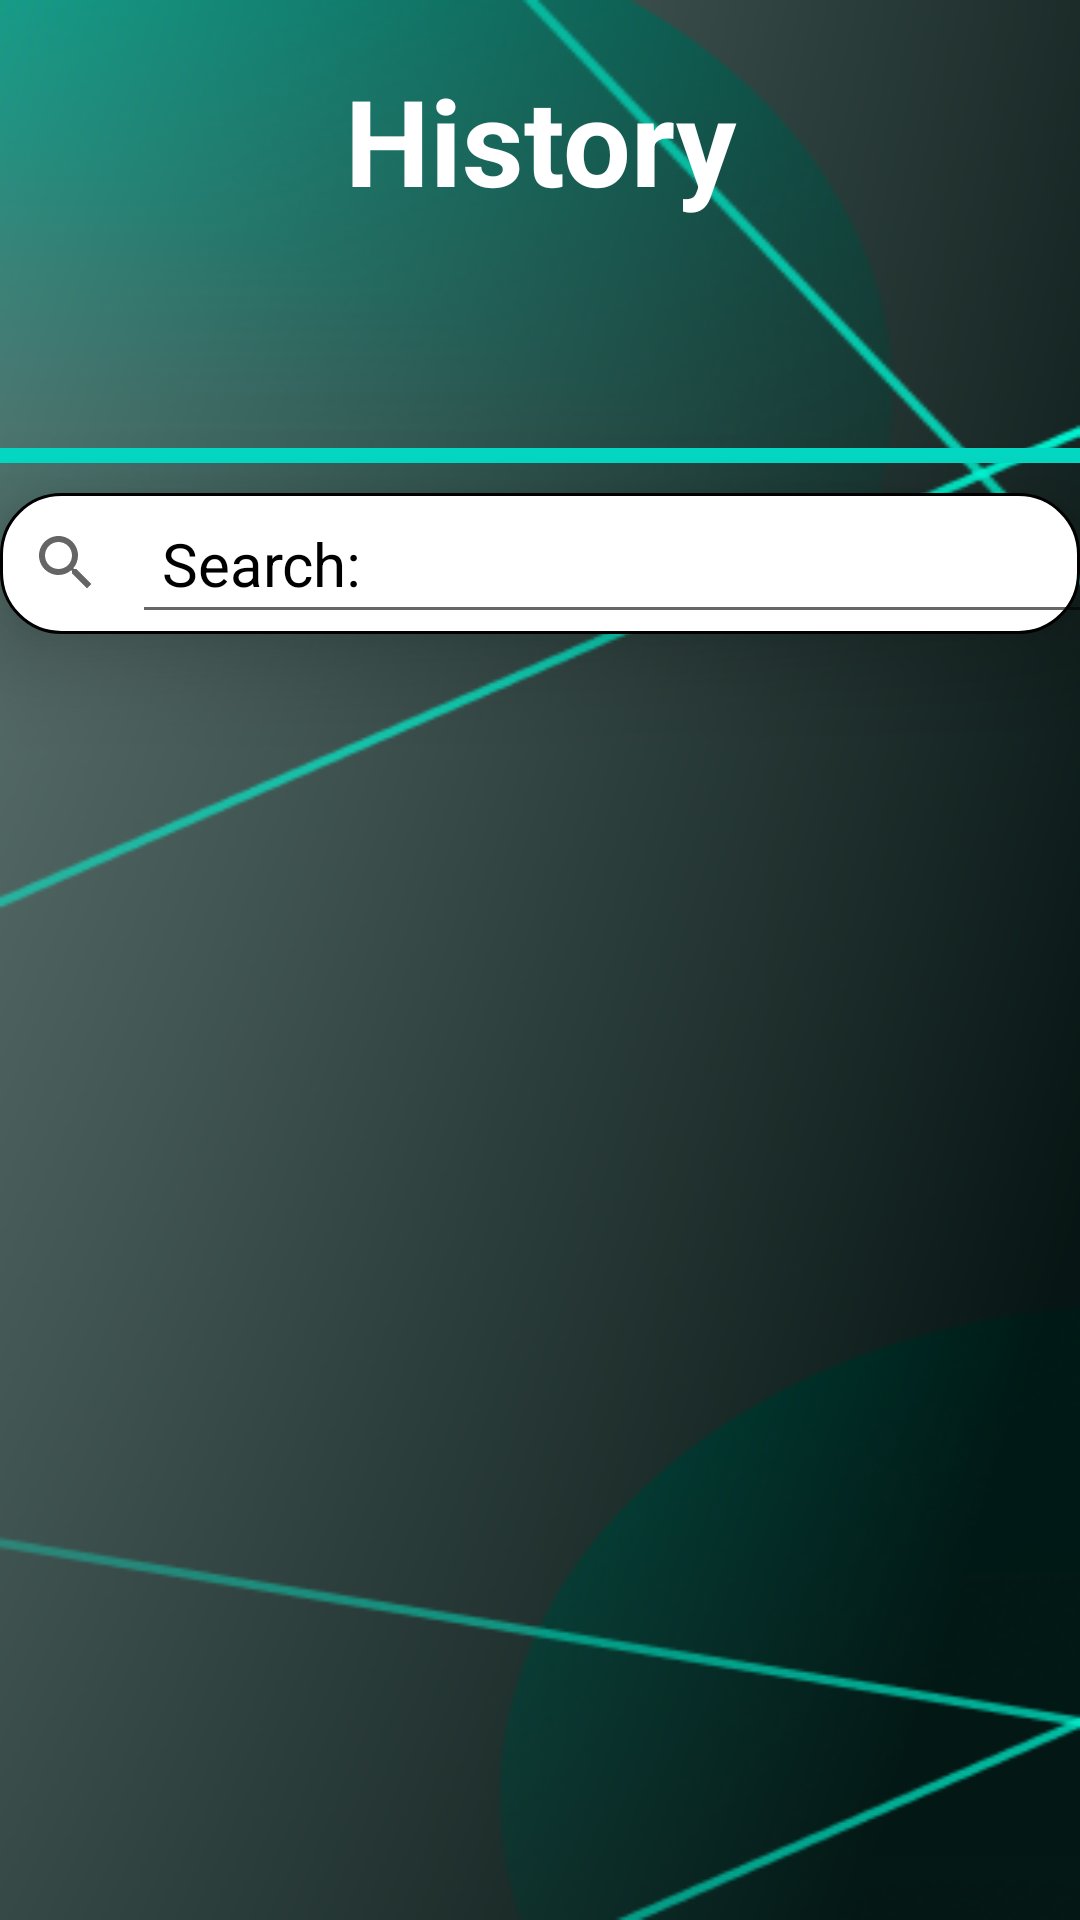

Here is an Android app screen rendered from its layout file. Give the layout XML and the strings, colors and styles it references.
<!-- AndroidManifest.xml: application theme Theme.Mini_Assignment -->
<!-- res/layout/fragment_history.xml -->
<?xml version="1.0" encoding="utf-8"?>
<FrameLayout xmlns:android="http://schemas.android.com/apk/res/android"
    xmlns:tools="http://schemas.android.com/tools"
    android:layout_width="match_parent"
    android:layout_height="match_parent"
    xmlns:app="http://schemas.android.com/apk/res-auto"
    tools:context=".History.HistoryFragment"
    android:background="@drawable/background">

    


    <LinearLayout
        android:layout_width="match_parent"
        android:layout_height="match_parent"
        android:orientation="vertical">

        <TextView
            android:layout_width="match_parent"
            android:layout_height="wrap_content"
            android:text="History"
            android:textSize="40dp"
            android:textAlignment="center"
            android:textStyle="bold"
            android:textColor="@color/white"
            android:paddingTop="20dp"/>



        <TableLayout
            android:layout_width="match_parent"
            android:layout_height="match_parent"
            android:paddingTop="20dp">

            <TableRow
                android:layout_width="match_parent"
                android:layout_height="wrap_content"
                android:weightSum="3">

                <com.google.android.material.tabs.TabLayout
                    android:id="@+id/tabLayout"
                    android:layout_width="match_parent"
                    android:layout_height="wrap_content"
                    android:minHeight="?attr/actionBarSize"
                    android:background="@android:color/transparent"
                    app:tabTextAppearance="@style/TabLayoutTextStyle"
                    app:tabIndicatorColor="@color/white"
                    app:tabIndicatorHeight="3dp"
                    app:tabSelectedTextColor="@color/white"
                    app:tabTextColor="@color/white"
                    android:theme="@style/ThemeOverlay.AppCompat.Dark.ActionBar"/>


            </TableRow>


            <TableRow
                android:layout_width="match_parent"
                android:layout_height="wrap_content"
                android:paddingBottom="10dp">

                <View
                    android:layout_width="wrap_content"
                    android:layout_height="5dp"
                    android:background="@color/teal_200"/>
            </TableRow>

            <TableRow
                android:layout_width="match_parent"
                android:layout_height="wrap_content"
                android:background="@drawable/edit_text_rounded"
                android:elevation="20dp">

                <LinearLayout
                    android:layout_width="match_parent"
                    android:layout_height="wrap_content"
                    android:orientation="horizontal"
                    android:gravity="center_vertical">

                    <ImageView
                        android:layout_width="wrap_content"
                        android:layout_height="wrap_content"
                        android:src="@drawable/baseline_search_24"
                        android:padding="10dp"/>

                    <EditText
                        android:id="@+id/searchHistory"
                        android:layout_width="350dp"
                        android:layout_height="wrap_content"
                        android:hint="Search:"
                        android:textColorHint="@color/black"
                        android:inputType="text"
                        android:padding="10dp"
                        android:singleLine="true"
                        android:textSize="20sp"
                        android:focusableInTouchMode="true"
                        android:focusable="true"/>
                </LinearLayout>
            </TableRow>

            <androidx.viewpager2.widget.ViewPager2
                android:id="@+id/viewPager"
                android:layout_width="match_parent"
                android:layout_height="0dp"
                android:layout_weight="1"/>
        </TableLayout>
    </LinearLayout>
</FrameLayout>
<!-- resources referenced by this layout -->
<resources>
  <color name="black">#FF000000</color>
  <color name="teal_200">#FF03DAC5</color>
  <color name="white">#FFFFFFFF</color>
  <!-- drawable background: png bitmap (drawable, 112894 bytes) -->
  <!-- drawable baseline_search_24 (drawable) -->
  <vector android:height="24dp" android:tint="#656566"
      android:viewportHeight="24" android:viewportWidth="24"
      android:width="24dp" xmlns:android="http://schemas.android.com/apk/res/android">
      <path android:fillColor="@android:color/white" android:pathData="M15.5,14h-0.79l-0.28,-0.27C15.41,12.59 16,11.11 16,9.5 16,5.91 13.09,3 9.5,3S3,5.91 3,9.5 5.91,16 9.5,16c1.61,0 3.09,-0.59 4.23,-1.57l0.27,0.28v0.79l5,4.99L20.49,19l-4.99,-5zM9.5,14C7.01,14 5,11.99 5,9.5S7.01,5 9.5,5 14,7.01 14,9.5 11.99,14 9.5,14z"/>
  </vector>
  <!-- drawable edit_text_rounded (drawable) -->
  <?xml version="1.0" encoding="utf-8"?>
  <shape xmlns:android="http://schemas.android.com/apk/res/android"
      android:shape="rectangle">
      <corners android:radius="20dp" /> 
      <solid android:color="#FFFFFF" /> 
      <stroke
          android:width="1dp"
          android:color="#000000" /> 
  </shape>
  <style name="TabLayoutTextStyle" parent="TextAppearance.Design.Tab">
          <item name="android:textSize">16sp</item>
          <item name="android:textColor">@color/white</item>
          
      </style>
  <style name="Theme.Mini_Assignment" parent="Theme.MaterialComponents.Light.NoActionBar">
          
          <item name="colorPrimary">@color/purple_500</item>
          <item name="colorPrimaryVariant">@color/purple_700</item>
          <item name="colorOnPrimary">@color/white</item>
          
          <item name="colorSecondary">@color/teal_200</item>
          <item name="colorSecondaryVariant">@color/teal_700</item>
          <item name="colorOnSecondary">@color/black</item>
          
          <item name="android:statusBarColor">?attr/colorPrimaryVariant</item>
          
      </style>
  <color name="purple_500">#FF6200EE</color>
  <color name="purple_700">#FF3700B3</color>
  <color name="teal_700">#FF018786</color>
</resources>
